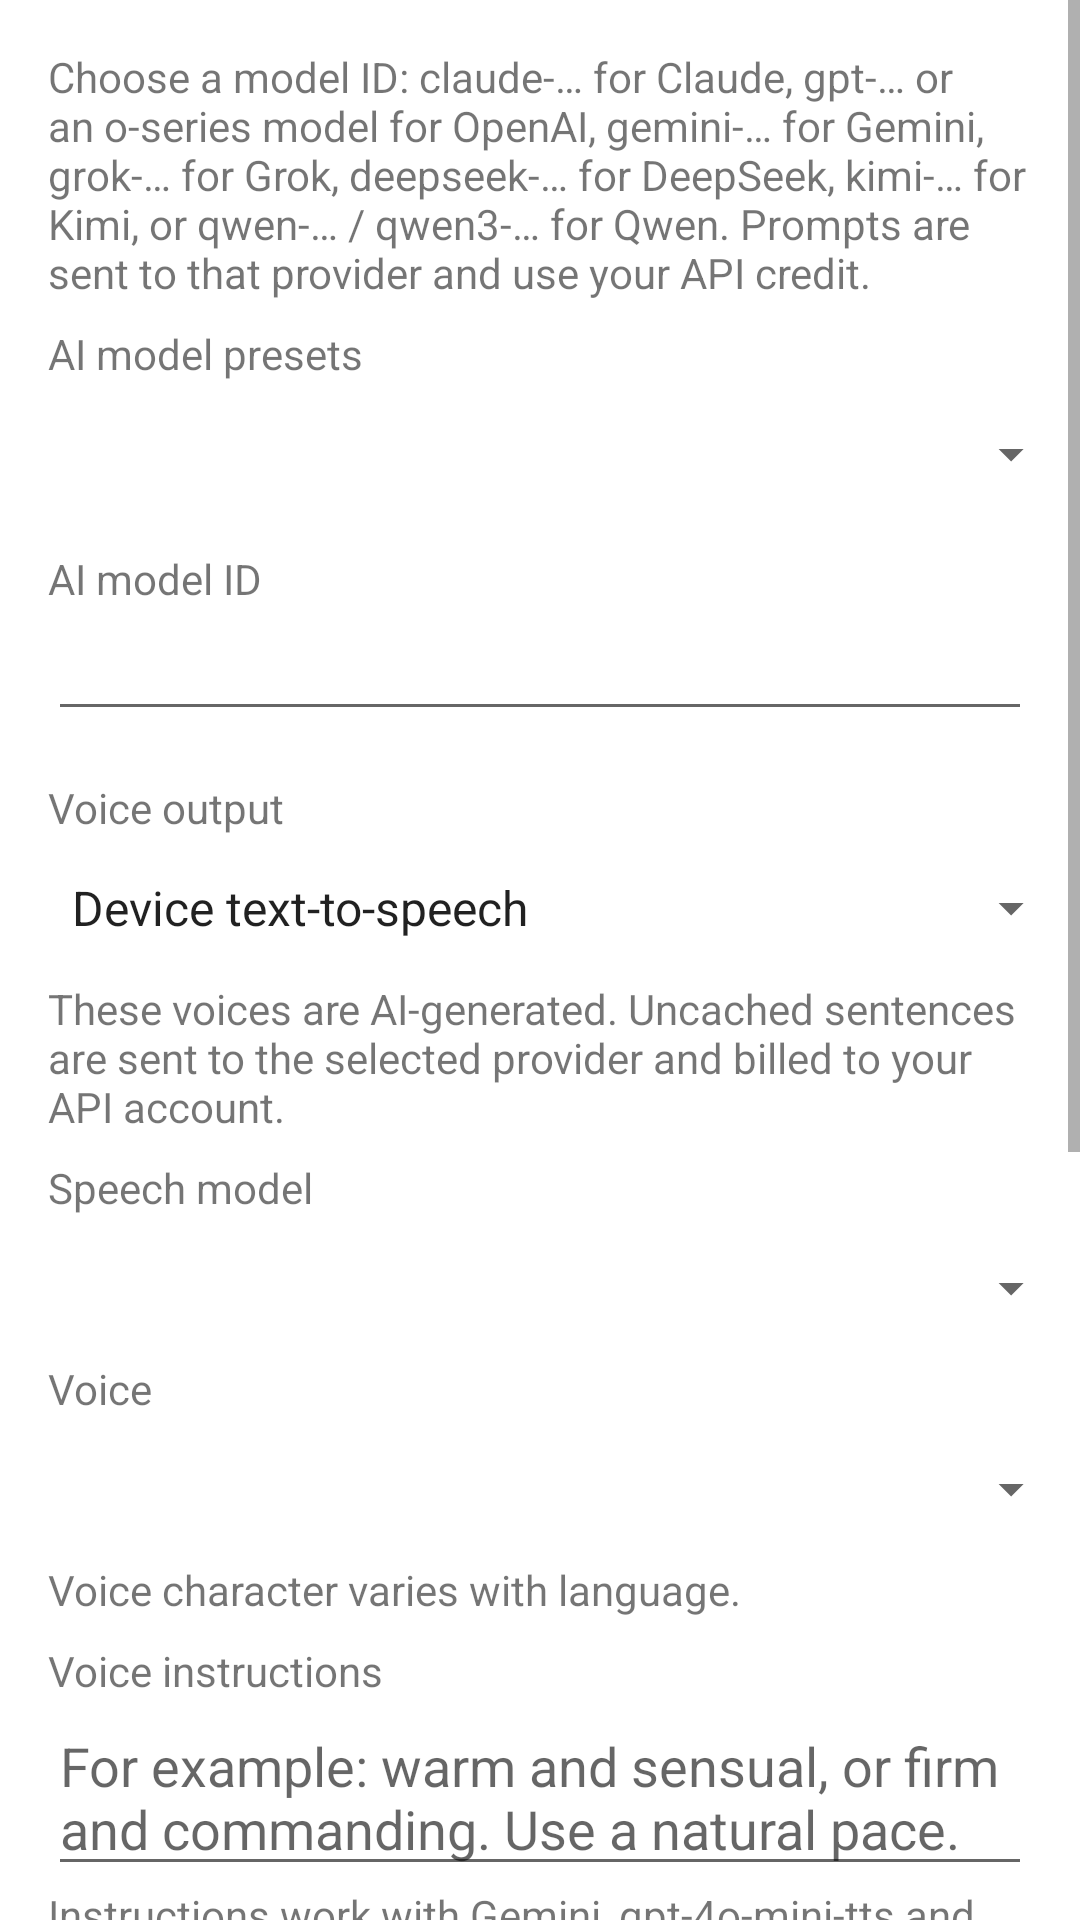

Produce the Android XML layout that renders to this screen, including the resource entries it uses.
<!-- AndroidManifest.xml: application theme Theme.MyMeditation -->
<!-- res/layout/dialog_ai_settings.xml -->
<?xml version="1.0" encoding="utf-8"?>
<ScrollView xmlns:android="http://schemas.android.com/apk/res/android"
    android:layout_width="match_parent"
    android:layout_height="wrap_content">
<LinearLayout
    android:layout_width="match_parent"
    android:layout_height="wrap_content"
    android:orientation="vertical"
    android:padding="@dimen/activity_horizontal_margin">

    <TextView
        android:layout_width="match_parent"
        android:layout_height="wrap_content"
        android:text="@string/ai_settings_description" />

    <TextView
        android:layout_width="match_parent"
        android:layout_height="wrap_content"
        android:layout_marginTop="@dimen/activity_heading_margin"
        android:labelFor="@id/spinnerAiModelPreset"
        android:text="@string/ai_model_presets_label" />
    <Spinner
                style="@style/Widget.MyMeditation.CompactSpinner"
        android:id="@+id/spinnerAiModelPreset"
        android:layout_width="match_parent"
        android:layout_height="48dp" />

    <TextView
        android:layout_width="match_parent"
        android:layout_height="wrap_content"
        android:layout_marginTop="@dimen/activity_heading_margin"
        android:labelFor="@id/editTextAiModel"
        android:text="@string/ai_model_hint" />

    <EditText
        android:id="@+id/editTextAiModel"
        android:layout_width="match_parent"
        android:layout_height="wrap_content"
        android:importantForAutofill="no"
        android:inputType="textNoSuggestions"
        android:singleLine="true" />

    <TextView
        android:layout_width="match_parent"
        android:layout_height="wrap_content"
        android:layout_marginTop="@dimen/activity_vertical_margin"
        android:labelFor="@id/spinnerSpeechBackend"
        android:text="@string/speech_output_label" />
    <Spinner
                style="@style/Widget.MyMeditation.CompactSpinner"
        android:id="@+id/spinnerSpeechBackend"
        android:layout_width="match_parent"
        android:layout_height="48dp"
        android:entries="@array/speech_backend_options" />
    <LinearLayout
        android:id="@+id/openAiSpeechSettings"
        android:layout_width="match_parent"
        android:layout_height="wrap_content"
        android:orientation="vertical">
        <TextView
            android:layout_width="match_parent"
            android:layout_height="wrap_content"
            android:text="@string/speech_notice" />
        <TextView
            android:layout_width="match_parent"
            android:layout_height="wrap_content"
            android:layout_marginTop="@dimen/activity_heading_margin"
            android:labelFor="@id/spinnerSpeechModel"
            android:text="@string/speech_model_label" />
        <Spinner
                style="@style/Widget.MyMeditation.CompactSpinner"
            android:id="@+id/spinnerSpeechModel"
            android:layout_width="match_parent"
            android:layout_height="48dp" />
        <TextView
            android:layout_width="match_parent"
            android:layout_height="wrap_content"
            android:labelFor="@id/spinnerSpeechVoice"
            android:text="@string/speech_voice_label" />
        <Spinner
                style="@style/Widget.MyMeditation.CompactSpinner"
            android:id="@+id/spinnerSpeechVoice"
            android:layout_width="match_parent"
            android:layout_height="48dp" />
        <LinearLayout
            android:id="@+id/elevenVoiceButtons"
            android:layout_width="match_parent"
            android:layout_height="wrap_content"
            android:orientation="horizontal"
            android:visibility="gone">
            <Button
                android:id="@+id/buttonAddVoice"
                android:layout_width="0dp"
                android:layout_height="wrap_content"
                android:layout_weight="1"
                android:layout_marginEnd="@dimen/activity_heading_margin"
                android:paddingStart="8dp"
                android:paddingEnd="8dp"
                android:singleLine="true"
                android:textAllCaps="false"
                android:text="@string/button_add_voice" />
            <Button
                android:id="@+id/buttonEditVoice"
                android:layout_width="0dp"
                android:layout_height="wrap_content"
                android:layout_weight="1"
                android:paddingStart="8dp"
                android:paddingEnd="8dp"
                android:singleLine="true"
                android:textAllCaps="false"
                android:text="@string/button_edit_voice" />
        </LinearLayout>
        <TextView
            android:layout_width="match_parent"
            android:layout_height="wrap_content"
            android:text="@string/speech_voice_hint" />
        <TextView
            android:layout_width="match_parent"
            android:layout_height="wrap_content"
            android:layout_marginTop="@dimen/activity_heading_margin"
            android:labelFor="@id/editTextSpeechStyle"
            android:text="@string/speech_style_label" />
        <EditText
            android:id="@+id/editTextSpeechStyle"
            android:layout_width="match_parent"
            android:layout_height="wrap_content"
            android:hint="@string/speech_style_hint"
            android:inputType="textMultiLine|textCapSentences"
            android:importantForAutofill="no"
            android:minLines="2"
            android:gravity="top" />
        <TextView
            android:layout_width="match_parent"
            android:layout_height="wrap_content"
            android:text="@string/speech_style_note" />
    </LinearLayout>
    <TextView
        android:layout_width="match_parent"
        android:layout_height="wrap_content"
        android:layout_marginTop="16dp"
        android:text="@string/settings_file_description" />
    <Button
        android:id="@+id/buttonExportSettings"
        android:layout_width="match_parent"
        android:layout_height="wrap_content"
        android:text="@string/export_settings"
        android:textAllCaps="false" />
    <Button
        android:id="@+id/buttonImportSettings"
        android:layout_width="match_parent"
        android:layout_height="wrap_content"
        android:text="@string/import_settings"
        android:textAllCaps="false" />
    <TextView
        android:layout_width="match_parent"
        android:layout_height="wrap_content"
        android:layout_marginTop="16dp"
        android:text="@string/storage_heading"
        android:textStyle="bold"
        android:accessibilityHeading="true" />
    <TextView android:id="@+id/textStorageOffline" android:layout_width="match_parent" android:layout_height="wrap_content" />
    <TextView android:id="@+id/textStorageOtherAudio" android:layout_width="match_parent" android:layout_height="wrap_content" />
    <TextView android:id="@+id/textStorageOtherData" android:layout_width="match_parent" android:layout_height="wrap_content" />
    <TextView android:id="@+id/textStorageStatus" android:layout_width="match_parent" android:layout_height="wrap_content" android:text="@string/storage_calculating" />
    <Button android:id="@+id/buttonRefreshStorage" android:layout_width="match_parent" android:layout_height="wrap_content" android:text="@string/refresh_storage" android:textAllCaps="false" />
    <Button android:id="@+id/buttonClearOtherAudio" android:layout_width="match_parent" android:layout_height="wrap_content" android:text="@string/clear_other_audio" android:textAllCaps="false" android:enabled="false" />
</LinearLayout>
</ScrollView>
<!-- resources referenced by this layout -->
<resources>
  <string-array name="speech_backend_options">
          <item>Device text-to-speech</item>
          <item>OpenAI speech</item>
          <item>Gemini speech</item>
          <item>Qwen TTS (international)</item>
          <item>ElevenLabs speech</item>
      </string-array>
  <dimen name="activity_heading_margin">8dp</dimen>
  <dimen name="activity_horizontal_margin">16dp</dimen>
  <dimen name="activity_vertical_margin">16dp</dimen>
  <string name="ai_model_hint">AI model ID</string>
  <string name="ai_model_presets_label">AI model presets</string>
  <string name="ai_settings_description">Choose a model ID: claude-… for Claude, gpt-… or an o-series model for OpenAI, gemini-… for Gemini, grok-… for Grok, deepseek-… for DeepSeek, kimi-… for Kimi, or qwen-… / qwen3-… for Qwen. Prompts are sent to that provider and use your API credit.</string>
  <string name="button_add_voice">Add voice</string>
  <string name="button_edit_voice">Edit</string>
  <string name="clear_other_audio">Delete other audio</string>
  <string name="export_settings">Save settings to file</string>
  <string name="import_settings">Restore settings from file</string>
  <string name="refresh_storage">Refresh storage</string>
  <string name="settings_file_description">Export includes the current settings, prompts, prompt templates and saved voices. It does not include saved meditations, audio or API keys.</string>
  <string name="speech_model_label">Speech model</string>
  <string name="speech_notice">These voices are AI-generated. Uncached sentences are sent to the selected provider and billed to your API account.</string>
  <string name="speech_output_label">Voice output</string>
  <string name="speech_style_hint">For example: warm and sensual, or firm and commanding. Use a natural pace.</string>
  <string name="speech_style_label">Voice instructions</string>
  <string name="speech_style_note">Instructions work with Gemini, gpt-4o-mini-tts and Qwen instruct. ElevenLabs, standard Qwen and tts-1 models ignore them.</string>
  <string name="speech_voice_hint">Voice character varies with language.</string>
  <string name="speech_voice_label">Voice</string>
  <string name="storage_calculating">Calculating storage…</string>
  <string name="storage_heading">Storage</string>
  <style name="Widget.MyMeditation.CompactSpinner" parent="Widget.AppCompat.Spinner">
          <item name="android:background">@drawable/compact_spinner_background</item>
          <item name="android:paddingStart">0dp</item>
          <item name="android:paddingEnd">16dp</item>
          <item name="android:paddingTop">0dp</item>
          <item name="android:paddingBottom">0dp</item>
      </style>
  <!-- drawable compact_spinner_background (drawable) -->
  <layer-list xmlns:android="http://schemas.android.com/apk/res/android">
      <item android:drawable="?attr/selectableItemBackground" />
      <item android:drawable="@drawable/compact_spinner_arrow"
          android:width="10dp" android:height="10dp"
          android:gravity="end|center_vertical" android:end="2dp" />
  </layer-list>
  <color name="purple_500">#FF6200EE</color>
  <color name="purple_700">#FF3700B3</color>
  <color name="white">#FFFFFFFF</color>
  <color name="teal_200">#FF03DAC5</color>
  <color name="teal_700">#FF018786</color>
  <color name="black">#FF000000</color>
  <!-- drawable compact_spinner_arrow (drawable) -->
  <vector xmlns:android="http://schemas.android.com/apk/res/android"
      android:width="10dp" android:height="10dp"
      android:viewportWidth="12" android:viewportHeight="12">
      <path android:fillColor="?attr/colorControlNormal" android:pathData="M1,4 L6,9 L11,4 Z" />
  </vector>
</resources>
